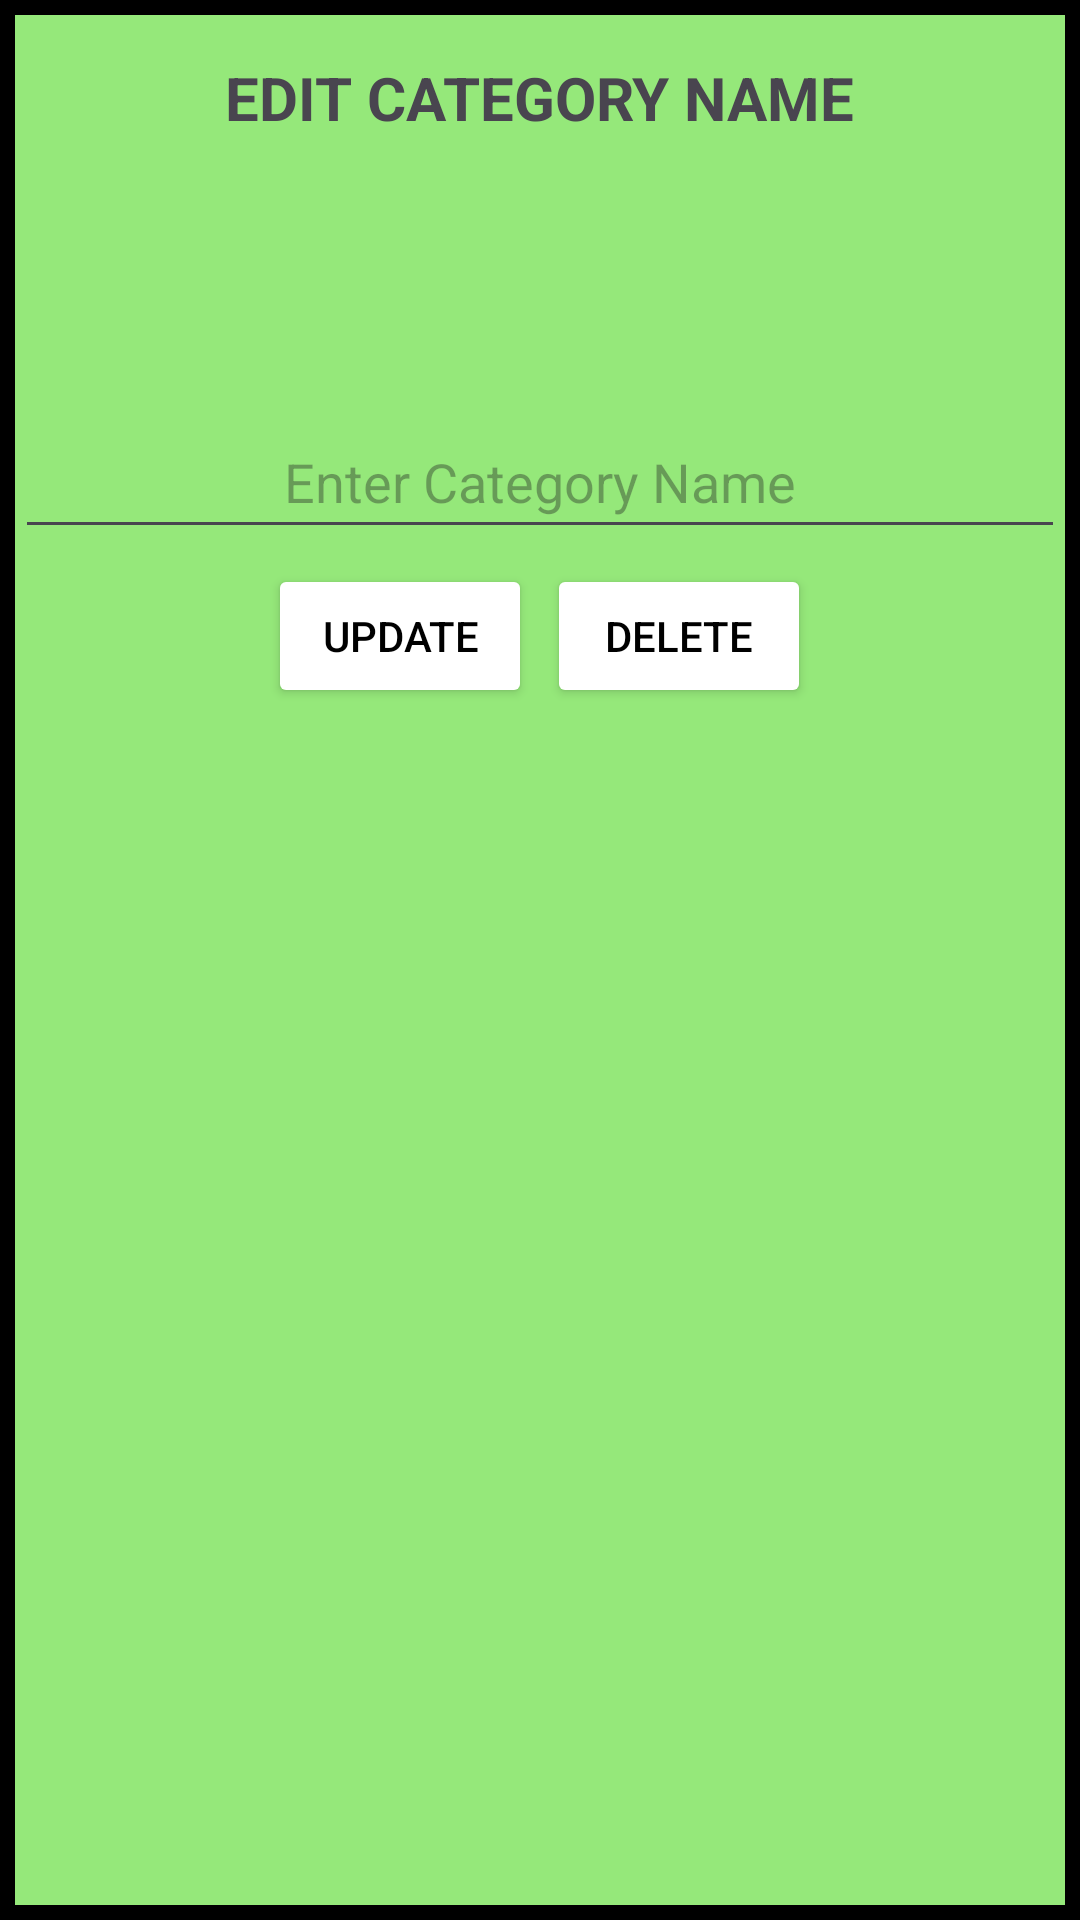

Layout XML and referenced resources for this Android screen:
<!-- AndroidManifest.xml: application theme Theme.CropManagmentSystem -->
<!-- res/layout/dialog_edit_category.xml -->
<?xml version="1.0" encoding="utf-8"?>
<LinearLayout xmlns:android="http://schemas.android.com/apk/res/android"
    android:layout_width="wrap_content"
    android:layout_height="wrap_content"
    android:orientation="vertical"
    android:elevation="8dp"
    android:layout_margin="15dp"
    android:background="@drawable/custom_dailog">

    <TextView
        android:layout_width="wrap_content"
        android:layout_height="wrap_content"
        android:layout_gravity="center"
        android:text="EDIT CATEGORY NAME"
        android:padding="9dp"
        android:textSize="20dp"
        android:layout_marginTop="5dp"
        android:textStyle="bold"/>
<LinearLayout
    android:layout_width="match_parent"
    android:layout_height="wrap_content"
    android:orientation="vertical">

<LinearLayout
    android:layout_width="wrap_content"
    android:layout_height="wrap_content"
    android:layout_gravity="center">
    <ImageView
        android:layout_width="70dp"
        android:layout_height="70dp"
        android:layout_marginBottom="5dp"
        android:layout_marginTop="5dp"
        android:src="@drawable/commodity"/>
</LinearLayout>
    
    <EditText
        android:id="@+id/edit_category_name"
        android:layout_width="match_parent"
        android:layout_gravity="center"
        android:layout_height="48dp"
        android:gravity="center"
        android:hint="Enter Category Name" />

    <LinearLayout
        android:layout_width="wrap_content"
        android:layout_height="wrap_content"
        android:layout_gravity="center"
        android:orientation="horizontal"
        android:layout_margin="5dp">
        <Button
            android:id="@+id/btn_update_category"
            android:layout_width="wrap_content"
            android:layout_height="wrap_content"
            android:text="Update"
            android:textColor="@color/black"
            android:backgroundTint="@color/white"
            android:elevation="@dimen/_12sdp"
            android:layout_marginRight="5dp"/>

        
        <Button
            android:id="@+id/btn_delete_category"
            android:layout_width="wrap_content"
            android:layout_height="wrap_content"
            android:elevation="@dimen/_12sdp"
            android:textColor="@color/black"
            android:backgroundTint="@color/white"
            android:text="Delete" />

    </LinearLayout>

    

</LinearLayout>
</LinearLayout>
<!-- resources referenced by this layout -->
<resources>
  <color name="black">#FF000000</color>
  <color name="white">#FFFFFFFF</color>
  <!-- drawable custom_dailog (drawable) -->
  <?xml version="1.0" encoding="utf-8"?>
  <selector xmlns:android="http://schemas.android.com/apk/res/android">
  <item android:state_enabled="true" >
      <shape android:shape="rectangle">
          <solid android:color="#95E87A"/>
          <stroke android:color="@color/black" android:width="5dp"/>
          <padding
              android:top="5dp"
              android:bottom="5dp"
              android:left="5dp"
              android:right="5dp"/>
      </shape>
  </item>
  
  </selector>
  <style name="Theme.CropManagmentSystem" parent="Base.Theme.CropManagmentSystem" />
  <style name="Base.Theme.CropManagmentSystem" parent="Theme.Material3.DayNight.NoActionBar">
          
          
      </style>
</resources>
